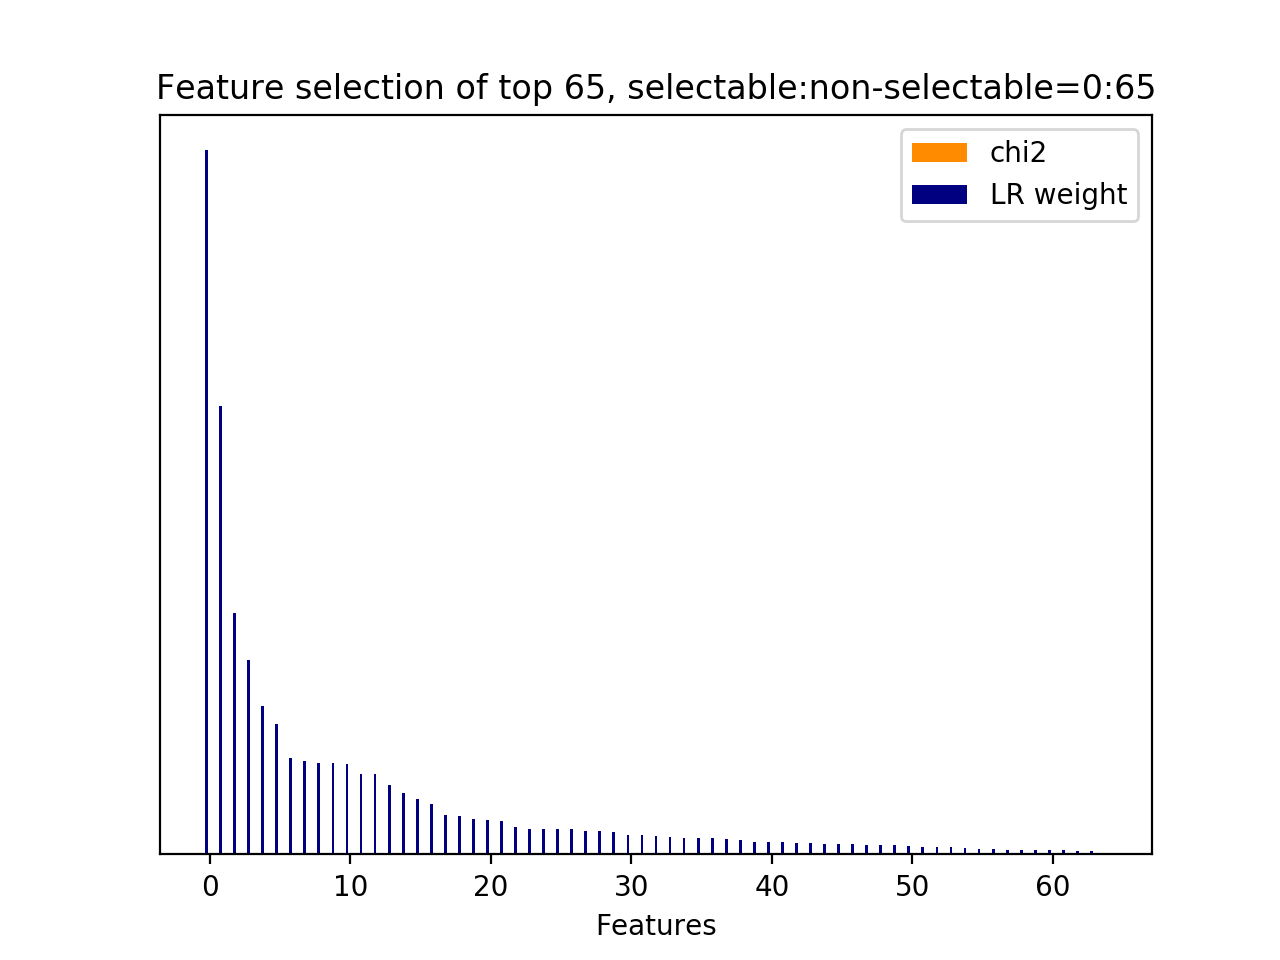

Source data for this figure (header and first rows):
id, name, prefix, chi2, chi2_rank, clf_weight, clf_weight_rank
3, 11.1, b'11.1-skipthought_feature.current_user_…, 0.0000, 28, 1, 0
0, 11.1, b'11.1-skipthought_feature.current_user_…, 0.0000, 64, 0.6376, 1
64, 11.2.1, b'11.2.1-skipthought_similarity.next_use…, 0.0000, 0, 0.3423, 2
8, 11.1, b'11.1-skipthought_feature.current_user_…, 0.0000, 23, 0.2756, 3
2, 11.1, b'11.1-skipthought_feature.current_user_…, 0.0000, 29, 0.2109, 4
20, 11.1, b'11.1-skipthought_feature.current_user_…, 0.0000, 11, 0.1847, 5
4, 11.1, b'11.1-skipthought_feature.current_user_…, 0.0000, 27, 0.1373, 6
9, 11.1, b'11.1-skipthought_feature.current_user_…, 0.0000, 22, 0.1328, 7
38, 11.1, b'11.1-skipthought_feature.current_user_…, 0.0000, 59, 0.1297, 8
15, 11.1, b'11.1-skipthought_feature.current_user_…, 0.0000, 16, 0.1296, 9
18, 11.1, b'11.1-skipthought_feature.current_user_…, 0.0000, 13, 0.1283, 10
19, 11.1, b'11.1-skipthought_feature.current_user_…, 0.0000, 12, 0.1139, 11
28, 11.1, b'11.1-skipthought_feature.current_user_…, 0.0000, 3, 0.1135, 12
5, 11.1, b'11.1-skipthought_feature.current_user_…, 0.0000, 26, 0.0981, 13
6, 11.1, b'11.1-skipthought_feature.current_user_…, 0.0000, 25, 0.0869, 14
1, 11.1, b'11.1-skipthought_feature.current_user_…, 0.0000, 30, 0.0787, 15
12, 11.1, b'11.1-skipthought_feature.current_user_…, 0.0000, 19, 0.0716, 16
33, 11.1, b'11.1-skipthought_feature.current_user_…, 0.0000, 34, 0.0560, 17
17, 11.1, b'11.1-skipthought_feature.current_user_…, 0.0000, 14, 0.0544, 18
16, 11.1, b'11.1-skipthought_feature.current_user_…, 0.0000, 15, 0.0509, 19
7, 11.1, b'11.1-skipthought_feature.current_user_…, 0.0000, 24, 0.0485, 20
39, 11.1, b'11.1-skipthought_feature.current_user_…, 0.0000, 58, 0.0468, 21
54, 11.1, b'11.1-skipthought_feature.current_user_…, 0.0000, 43, 0.0389, 22
27, 11.1, b'11.1-skipthought_feature.current_user_…, 0.0000, 4, 0.0366, 23
41, 11.1, b'11.1-skipthought_feature.current_user_…, 0.0000, 56, 0.0365, 24
43, 11.1, b'11.1-skipthought_feature.current_user_…, 0.0000, 54, 0.0360, 25
35, 11.1, b'11.1-skipthought_feature.current_user_…, 0.0000, 62, 0.0357, 26
26, 11.1, b'11.1-skipthought_feature.current_user_…, 0.0000, 5, 0.0330, 27
14, 11.1, b'11.1-skipthought_feature.current_user_…, 0.0000, 17, 0.0328, 28
22, 11.1, b'11.1-skipthought_feature.current_user_…, 0.0000, 9, 0.0317, 29
51, 11.1, b'11.1-skipthought_feature.current_user_…, 0.0000, 46, 0.0280, 30
31, 11.1, b'11.1-skipthought_feature.current_user_…, 0.0000, 1, 0.0274, 31
24, 11.1, b'11.1-skipthought_feature.current_user_…, 0.0000, 7, 0.0262, 32
58, 11.1, b'11.1-skipthought_feature.current_user_…, 0.0000, 39, 0.0240, 33
46, 11.1, b'11.1-skipthought_feature.current_user_…, 0.0000, 51, 0.0233, 34
47, 11.1, b'11.1-skipthought_feature.current_user_…, 0.0000, 50, 0.0233, 35
29, 11.1, b'11.1-skipthought_feature.current_user_…, 0.0000, 2, 0.0226, 36
23, 11.1, b'11.1-skipthought_feature.current_user_…, 0.0000, 8, 0.0213, 37
10, 11.1, b'11.1-skipthought_feature.current_user_…, 0.0000, 21, 0.0211, 38
49, 11.1, b'11.1-skipthought_feature.current_user_…, 0.0000, 48, 0.0175, 39
30, 11.1, b'11.1-skipthought_feature.current_user_…, 0.0000, 31, 0.0172, 40
13, 11.1, b'11.1-skipthought_feature.current_user_…, 0.0000, 18, 0.0172, 41
11, 11.1, b'11.1-skipthought_feature.current_user_…, 0.0000, 20, 0.0166, 42
32, 11.1, b'11.1-skipthought_feature.current_user_…, 0.0000, 32, 0.0159, 43
62, 11.1, b'11.1-skipthought_feature.current_user_…, 0.0000, 35, 0.0147, 44
52, 11.1, b'11.1-skipthought_feature.current_user_…, 0.0000, 45, 0.0147, 45
40, 11.1, b'11.1-skipthought_feature.current_user_…, 0.0000, 57, 0.0145, 46
36, 11.1, b'11.1-skipthought_feature.current_user_…, 0.0000, 61, 0.0140, 47
34, 11.1, b'11.1-skipthought_feature.current_user_…, 0.0000, 63, 0.0129, 48
57, 11.1, b'11.1-skipthought_feature.current_user_…, 0.0000, 40, 0.0128, 49
42, 11.1, b'11.1-skipthought_feature.current_user_…, 0.0000, 55, 0.0115, 50
37, 11.1, b'11.1-skipthought_feature.current_user_…, 0.0000, 60, 0.0111, 51
55, 11.1, b'11.1-skipthought_feature.current_user_…, 0.0000, 42, 0.0102, 52
21, 11.1, b'11.1-skipthought_feature.current_user_…, 0.0000, 10, 0.0099, 53
25, 11.1, b'11.1-skipthought_feature.current_user_…, 0.0000, 6, 0.0098, 54
45, 11.1, b'11.1-skipthought_feature.current_user_…, 0.0000, 52, 0.0078, 55
56, 11.1, b'11.1-skipthought_feature.current_user_…, 0.0000, 41, 0.0076, 56
61, 11.1, b'11.1-skipthought_feature.current_user_…, 0.0000, 36, 0.0068, 57
60, 11.1, b'11.1-skipthought_feature.current_user_…, 0.0000, 37, 0.0067, 58
44, 11.1, b'11.1-skipthought_feature.current_user_…, 0.0000, 53, 0.0062, 59
... 5 more rows
